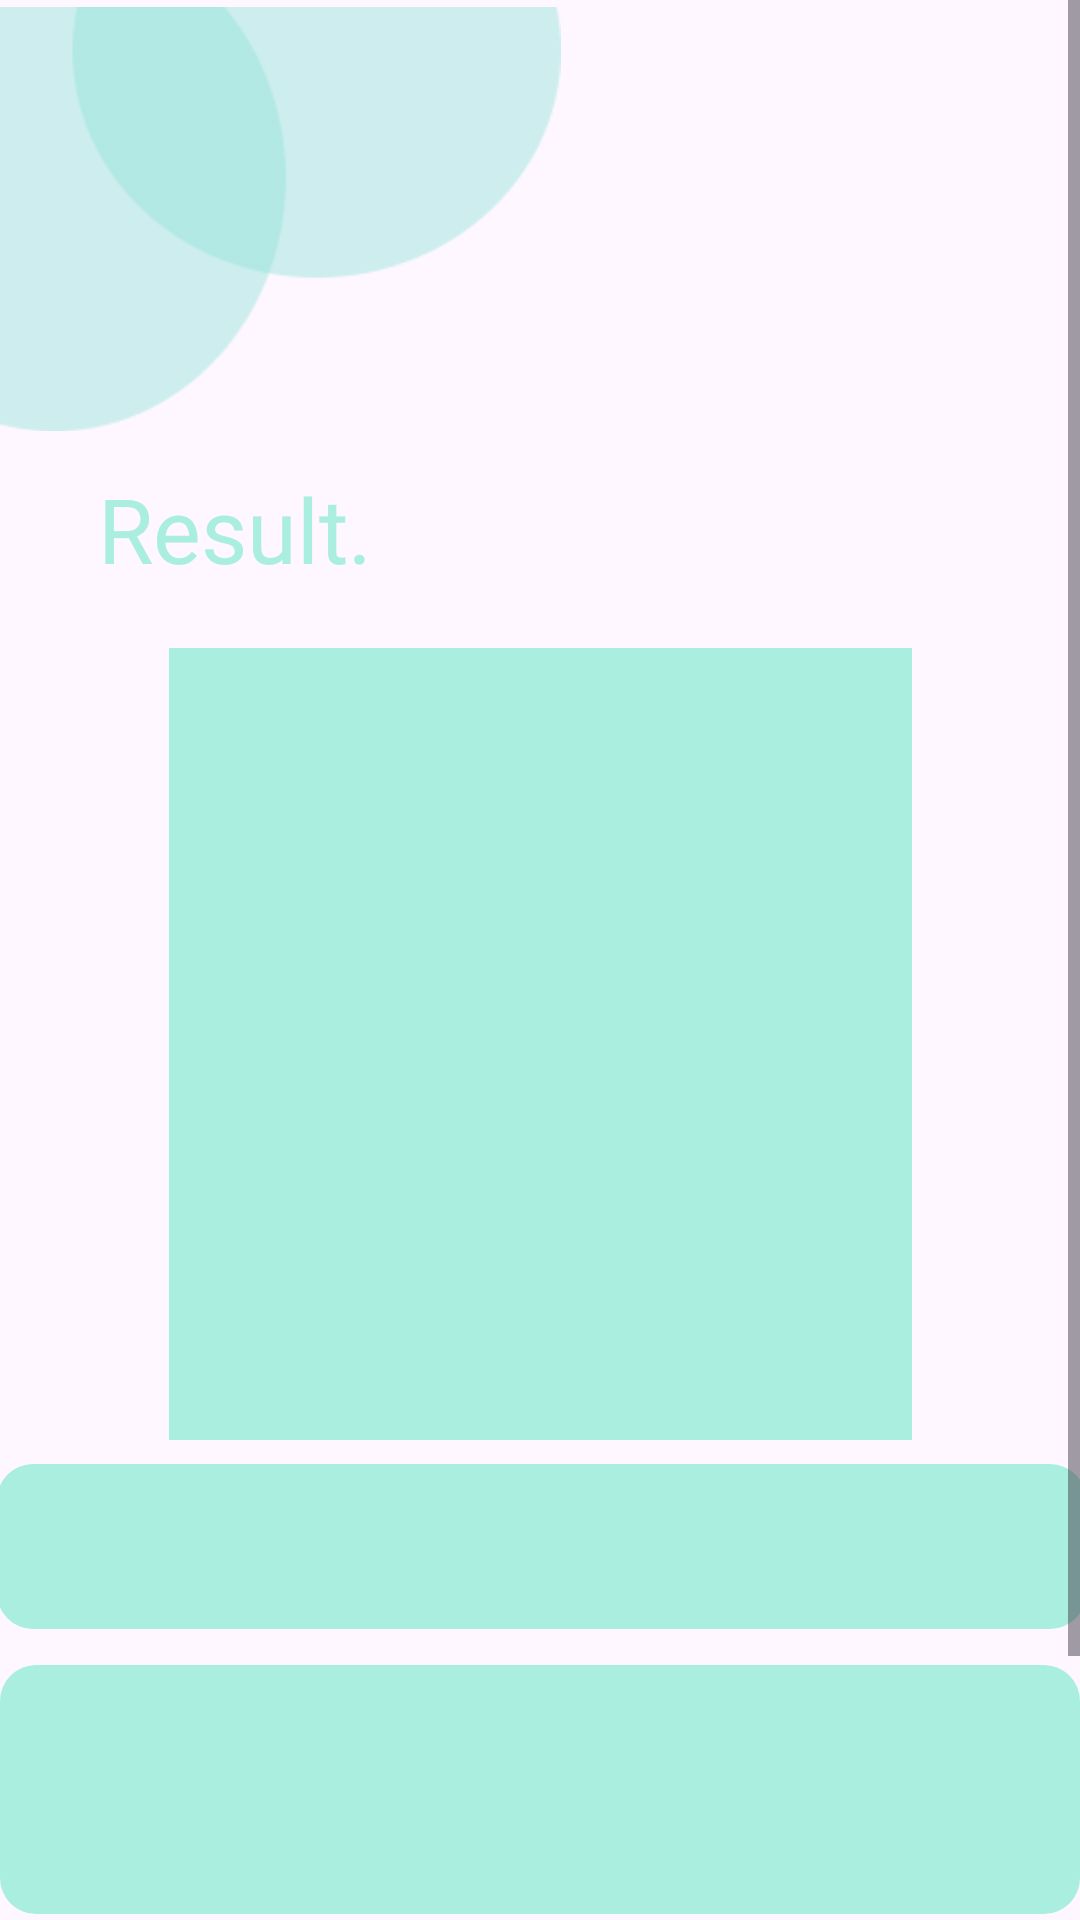

This screen was rendered from an Android layout file. Write that file and the resources it references.
<!-- AndroidManifest.xml: application theme Theme.HiCal -->
<!-- res/layout/activity_result.xml -->
<?xml version="1.0" encoding="utf-8"?>
<ScrollView xmlns:android="http://schemas.android.com/apk/res/android"
    xmlns:app="http://schemas.android.com/apk/res-auto"
    xmlns:tools="http://schemas.android.com/tools"
    android:layout_width="match_parent"
    android:layout_height="match_parent"
    tools:context=".upload.ResultActivity">

    <androidx.constraintlayout.widget.ConstraintLayout
        android:id="@+id/main"
        android:layout_width="match_parent"
        android:layout_height="wrap_content">

        <ImageView
            android:id="@+id/imageView4"
            android:layout_width="295dp"
            android:layout_height="264dp"
            android:layout_marginTop="216dp"
            app:layout_constraintEnd_toEndOf="parent"
            app:layout_constraintStart_toStartOf="parent"
            app:layout_constraintTop_toTopOf="parent"
            app:srcCompat="@drawable/rectangle_result" />

        <TextView
            android:id="@+id/tv_label"
            android:layout_width="363dp"
            android:layout_height="55dp"
            android:layout_marginTop="8dp"
            android:background="@drawable/bg_rectangle"
            android:fontFamily="@font/poppinsmedium"
            android:gravity="center"
            android:padding="12dp"
            android:textSize="16sp"
            app:layout_constraintEnd_toEndOf="parent"
            app:layout_constraintStart_toStartOf="parent"
            app:layout_constraintTop_toBottomOf="@+id/imageView4"
            tools:text="Label" />

        <TextView
            android:id="@+id/tv_info"
            android:layout_width="360dp"
            android:layout_height="83dp"
            android:layout_marginTop="12dp"
            android:background="@drawable/bg_rectangle"
            android:fontFamily="@font/poppinsregular"
            android:gravity="center"
            android:padding="12dp"
            android:textSize="16sp"
            app:layout_constraintEnd_toEndOf="parent"
            app:layout_constraintHorizontal_bias="0.473"
            app:layout_constraintStart_toStartOf="parent"
            app:layout_constraintTop_toBottomOf="@+id/tv_label"
            tools:text="Info" />

        <TextView
            android:id="@+id/textView7"
            android:layout_width="wrap_content"
            android:layout_height="wrap_content"
            android:layout_marginTop="156dp"
            android:fontFamily="@font/poppinsbold"
            android:text="Result."
            android:textColor="@color/tosca_muda"
            android:textSize="30sp"
            app:layout_constraintEnd_toEndOf="parent"
            app:layout_constraintHorizontal_bias="0.121"
            app:layout_constraintStart_toStartOf="parent"
            app:layout_constraintTop_toTopOf="parent" />

        <Button
            android:id="@+id/button8"
            android:layout_width="242dp"
            android:layout_height="60dp"
            android:layout_marginTop="44dp"
            android:backgroundTint="@color/tosca_muda"
            android:fontFamily="@font/poppinsregular"
            android:text="Calculate Grammage"
            android:textColor="@color/black"
            app:layout_constraintEnd_toEndOf="parent"
            app:layout_constraintHorizontal_bias="0.497"
            app:layout_constraintStart_toStartOf="parent"
            app:layout_constraintTop_toBottomOf="@+id/tv_info" />

        <ImageView
            android:id="@+id/imageView6"
            android:layout_width="187dp"
            android:layout_height="146dp"
            app:layout_constraintEnd_toEndOf="parent"
            app:layout_constraintHorizontal_bias="0.0"
            app:layout_constraintStart_toStartOf="parent"
            app:layout_constraintTop_toTopOf="parent"
            app:srcCompat="@drawable/elips" />

    </androidx.constraintlayout.widget.ConstraintLayout>
</ScrollView>
<!-- resources referenced by this layout -->
<resources>
  <color name="black">#FF000000</color>
  <color name="tosca_muda">#AAEEDF</color>
  <!-- drawable bg_rectangle (drawable) -->
  <?xml version="1.0" encoding="utf-8"?>
  <shape xmlns:android="http://schemas.android.com/apk/res/android"
      android:shape="rectangle">
      <solid android:color="@color/tosca_muda" />
      <corners android:radius="12dp" />
  </shape>
  <!-- drawable elips: png bitmap (drawable, 3642 bytes) -->
  <!-- drawable rectangle_result: png bitmap (drawable, 1386 bytes) -->
  <style name="Theme.HiCal" parent="Base.Theme.HiCal" />
  <style name="Base.Theme.HiCal" parent="Theme.Material3.DayNight.NoActionBar">
  
          
      </style>
</resources>
